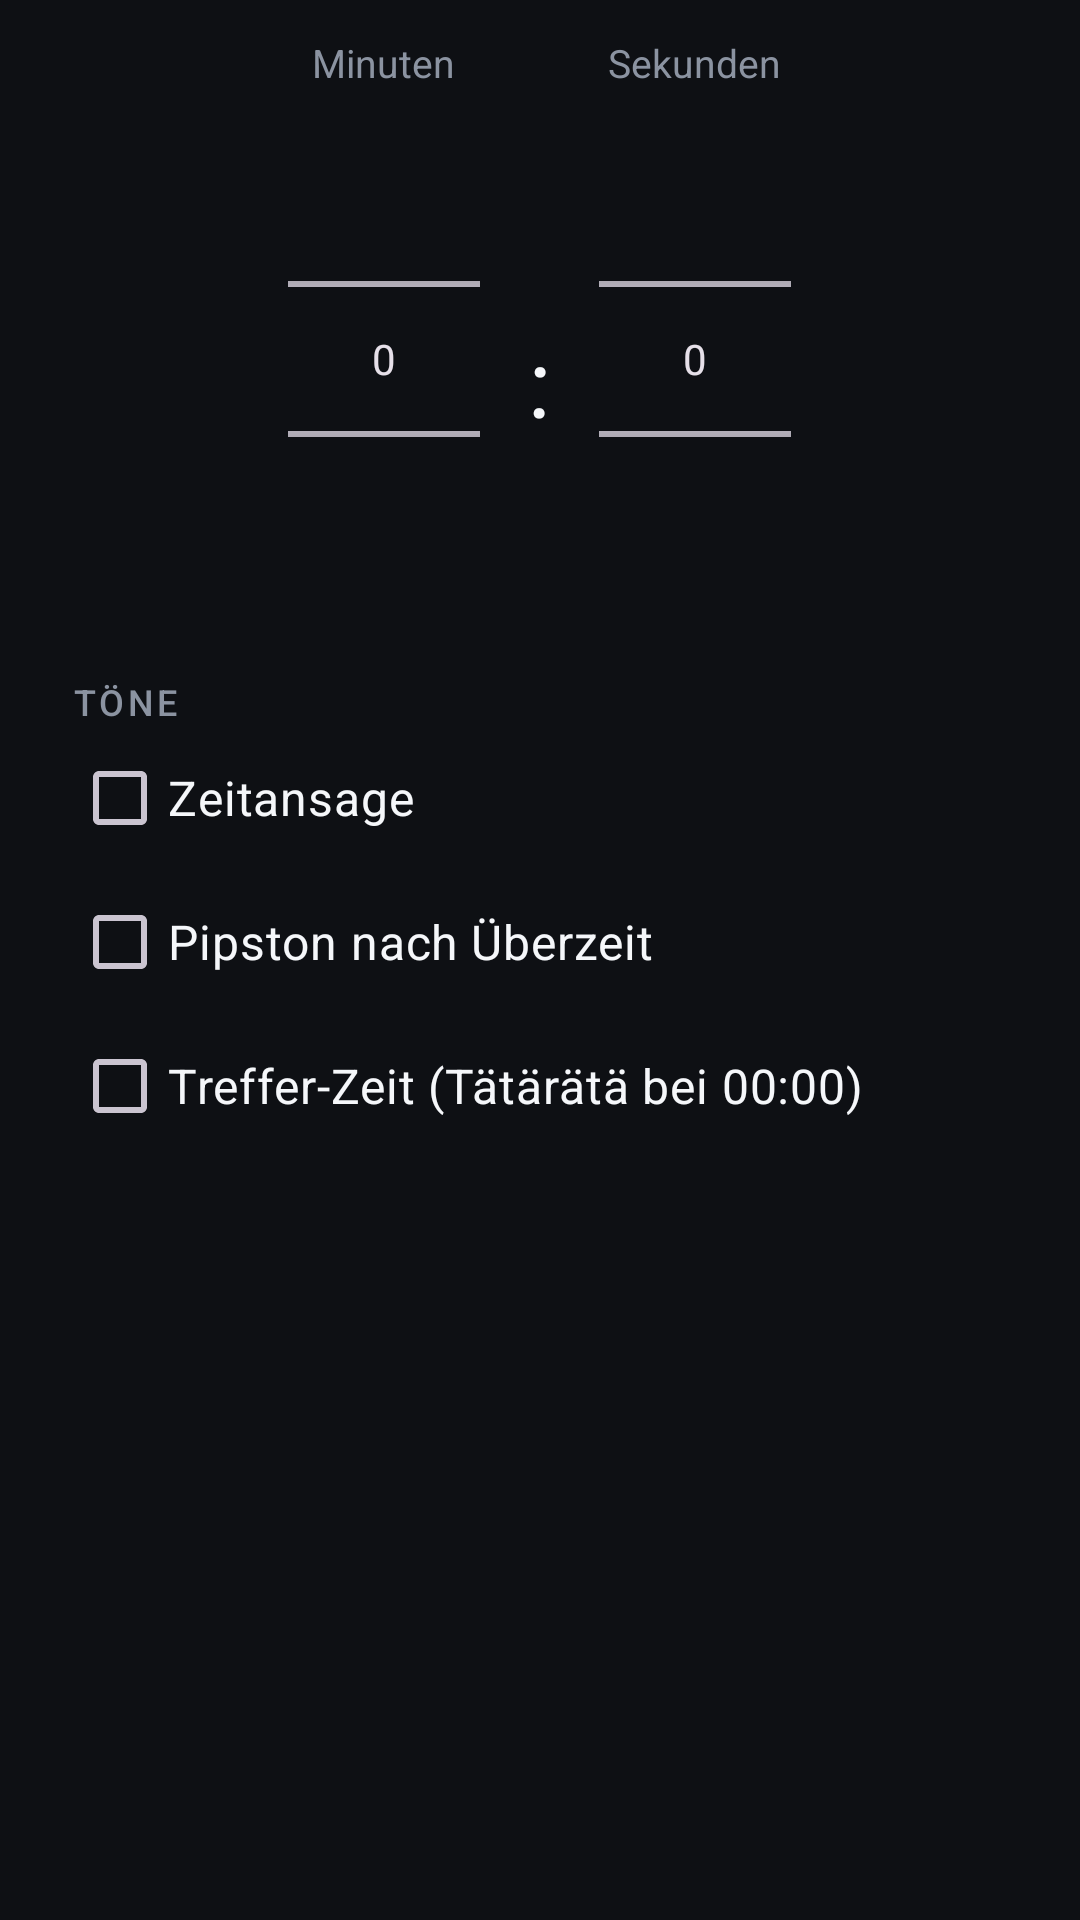

Here is an Android app screen rendered from its layout file. Give the layout XML and the strings, colors and styles it references.
<!-- AndroidManifest.xml: application theme Theme.SprachCountdown -->
<!-- res/layout/dialog_time.xml -->
<?xml version="1.0" encoding="utf-8"?>
<ScrollView xmlns:android="http://schemas.android.com/apk/res/android"
    android:layout_width="match_parent"
    android:layout_height="wrap_content">

<LinearLayout
    android:layout_width="match_parent"
    android:layout_height="wrap_content"
    android:orientation="vertical"
    android:paddingStart="24dp"
    android:paddingTop="12dp"
    android:paddingEnd="24dp"
    android:paddingBottom="4dp">

    
    <LinearLayout
        android:layout_width="match_parent"
        android:layout_height="wrap_content"
        android:gravity="center"
        android:orientation="horizontal">

        <LinearLayout
            android:layout_width="wrap_content"
            android:layout_height="wrap_content"
            android:gravity="center_horizontal"
            android:orientation="vertical">

            <TextView
                android:layout_width="wrap_content"
                android:layout_height="wrap_content"
                android:text="Minuten"
                android:textColor="@color/text_secondary"
                android:textSize="13sp" />

            <NumberPicker
                android:id="@+id/pickMinutes"
                android:layout_width="wrap_content"
                android:layout_height="wrap_content" />
        </LinearLayout>

        <TextView
            android:layout_width="wrap_content"
            android:layout_height="wrap_content"
            android:layout_marginStart="16dp"
            android:layout_marginTop="16dp"
            android:layout_marginEnd="16dp"
            android:text=":"
            android:textColor="@color/text_primary"
            android:textSize="32sp" />

        <LinearLayout
            android:layout_width="wrap_content"
            android:layout_height="wrap_content"
            android:gravity="center_horizontal"
            android:orientation="vertical">

            <TextView
                android:layout_width="wrap_content"
                android:layout_height="wrap_content"
                android:text="Sekunden"
                android:textColor="@color/text_secondary"
                android:textSize="13sp" />

            <NumberPicker
                android:id="@+id/pickSeconds"
                android:layout_width="wrap_content"
                android:layout_height="wrap_content" />
        </LinearLayout>
    </LinearLayout>

    
    <TextView
        android:layout_width="wrap_content"
        android:layout_height="wrap_content"
        android:layout_marginTop="16dp"
        android:fontFamily="sans-serif-medium"
        android:letterSpacing="0.1"
        android:text="TÖNE"
        android:textColor="@color/text_secondary"
        android:textSize="12sp" />

    <com.google.android.material.checkbox.MaterialCheckBox
        android:id="@+id/cbAnsage"
        android:layout_width="match_parent"
        android:layout_height="wrap_content"
        android:text="Zeitansage"
        android:textColor="@color/text_primary"
        android:textSize="16sp" />

    <com.google.android.material.checkbox.MaterialCheckBox
        android:id="@+id/cbPips"
        android:layout_width="match_parent"
        android:layout_height="wrap_content"
        android:text="Pipston nach Überzeit"
        android:textColor="@color/text_primary"
        android:textSize="16sp" />

    <com.google.android.material.checkbox.MaterialCheckBox
        android:id="@+id/cbTreffer"
        android:layout_width="match_parent"
        android:layout_height="wrap_content"
        android:text="Treffer-Zeit (Tätärätä bei 00:00)"
        android:textColor="@color/text_primary"
        android:textSize="16sp" />
</LinearLayout>
</ScrollView>
<!-- resources referenced by this layout -->
<resources>
  <color name="text_primary">#F5F7FA</color>
  <color name="text_secondary">#8B93A1</color>
  <style name="Theme.SprachCountdown" parent="Theme.Material3.Dark.NoActionBar">
          <item name="colorPrimary">@color/phase_calm</item>
          <item name="colorOnPrimary">@color/bg</item>
          <item name="android:windowBackground">@color/bg</item>
          <item name="android:statusBarColor">@color/bg</item>
          <item name="android:navigationBarColor">@color/bg</item>
      </style>
  <color name="phase_calm">#4ADE80</color>
  <color name="bg">#0E1014</color>
</resources>
